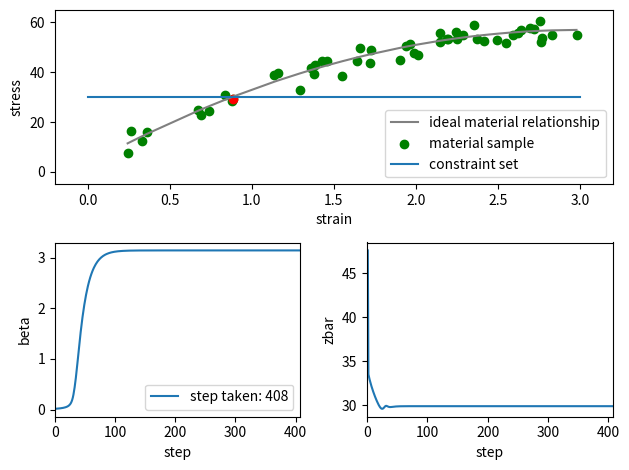
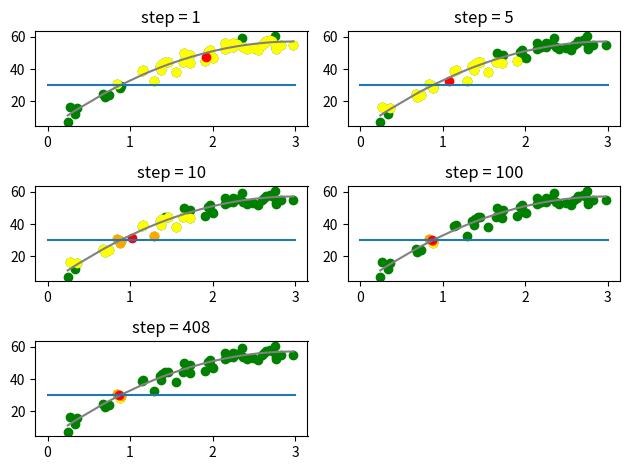

Here is the Python script that generated these plots, in order:
import matplotlib.pyplot as plt
import numpy as np


#the assumed linear material relationship with additive gaussian noise
def f(stress, noise_level = 3):
    noise = noise_level * np.random.normal()
    #strain_law = k*stress[0] #linear
    #strain_law = 50 - 49/(1 + (stress[0]/1.5)** 7) #sigmoid shape
    strain_law = 3 + 36*stress[0] - 6*stress[0]**2 #parabolic shape
    strain_noise = strain_law + noise
    return strain_noise

def norm(z):
    [epsilon, sigma] = z
    norm =  (0.5 * C * (epsilon)**2 + 0.5/C * (sigma)**2)**0.5
    return norm

def nearest(epsilon, sigma, E):
    mindist = norm(E[:,-1]-[epsilon, sigma])
    index = -1
    for i in range(np.size(y_sample)-1):
        dist = norm(E[:,i]-[epsilon, sigma])
        if dist < mindist :
            index = i
            mindist = dist
    return index

def maxent_iteration(E,n,beta_k,z_k,):
    #calculate p_k
    c_k1 = np.array([ np.exp(-beta_k*norm(z_k-E[:,i])**2) for i in range(n)]) #shape: length n array
    Z_k1 = np.sum(c_k1) #a scalar
    p_k1 = np.array([ c_k1[i]/Z_k1 for i in range(n)])    #shape: length n array

    #break if Z_k is nan
    if (p_k1!=p_k1).any():
        p_k1 = p_k_previous
        return 0

    z_k1_bar = np.sum(np.array([p_k1[i]*E[:,i] for i in range(n)]),axis = 0)   # a vector

    #calculate u_k1, eta_k1, beta_k1
    u_k1 = L0 * z_k1_bar[0] + f/k_spring
    eta_k1 = 1/C *(f/A - z_k1_bar[1])
    beta_k1_tilda = ( np.sum( np.array([ p_k1[i]*norm(E[:,i]-z_k1_bar)**2 for i in range(n)]) ) )**(-1)
    beta_k1 = beta_k1_tilda * anneal_rate + (1-anneal_rate) * beta_k

    epsilon_k1 = 1/L0 * (u_k1 - f/k_spring)
    sigma_k1 = z_k1_bar[1] + eta_k1 * C/L0
    z_k1 = np.array([epsilon_k1,sigma_k1])

    return [z_k1,z_k1_bar,beta_k1,p_k1]

def min_distantce():
    
    '''
    # (II): distance minimization
    k = 0
    inital = np.random.randint(np.size(y_sample),size = (1))
    strain0 = E[0][inital][0]
    stress0 = E[1][inital][0]
    stress_k = stress0
    strain_k = strain0
    stress_k1 = 0
    strain_k1 = 0
    flag = True


    #in the simple bar spring case no iteration is needed at all, the algorithm can find the nearest in one go easily
    while (flag and k<5):
        #find corresponding phase point satisfying constraint set through u and eta
        u_k = strain_k * L0 + f/k_spring
        eta_k = 1/C *(f/A - stress_k)

        strain_k_constraint = 1/L0 * (u_k - f/k_spring)
        stress_k_constraint = stress_k + C* 1/L0 * eta_k

        #locate state assignment
        index = nearest(strain_k_constraint,stress_k_constraint,E)
        strain_k1 = E[0][index]
        stress_k1 = E[1][index]

        if ([strain_k,stress_k] != [strain_k1,stress_k1]):
            flag = True
            strain_k = strain_k1
            stress_k = stress_k1
            print('k = ',k,strain_k,stress_k)
            print('k+1: ',strain_k1,stress_k1)
        else:
            flag = False
        k +=1
    '''
    return 0

def  result_plot(ax,ax2,ax3):
    #plot the ideal material realtionship and sample points
    ax.plot(x, y_ideal,c = 'gray',label = 'ideal material relationship')
    ax.scatter(x,y_sample,c = 'green',label = 'material sample')
    ax.scatter(z_result[0],z_result[1],c = 'red')
    ax.set_xlabel('strain')
    ax.set_ylabel('stress')

    #the ideal constraint set, from stress = k*x0 on y axis to strain = x0, on x axis， given a spring constant k_spring and force f
    k_spring = 20

    x_constraint = np.linspace(0,3,10)
    y_constraint = f/A* np.ones(10)
    ax.plot(x_constraint, y_constraint, label = 'constraint set')

    ax.set_ylim([-5, 65])
    ax.set_xlim([-0.2,3.2])
    ax.legend()

    legend2 = 'step taken: '+str(len(beta))
    ax2.plot(np.linspace(1,len(beta),len(beta)),beta,label = legend2)
    ax2.set_xlim([0,len(beta)])
    #ax2.set_ylim([0,5])
    ax2.set_xlabel('step')
    ax2.set_ylabel('beta')
    ax2.legend()

    ax3.plot(np.linspace(1,len(zbar),len(zbar)),zbar)
    ax3.set_xlim([0,len(zbar)])
    ax3.set_xlabel('step')
    ax3.set_ylabel('zbar')
    plt.tight_layout()
    return fig


def plot_evolution(E,y_ideal,p_log,zbar_log):
    fig = plt.figure()
    m = np.shape(p_log)[0]
    step = [1,5,10,100,500,1000,2000,5000]
    step = step[:m-1]+[len(beta)]
    for i in range(m):
        
        ax1 = fig.add_subplot((m+1)//2, 2, i+1)

        p_yellow = probabilitycheck(p_log[i],0.01) #return the value of desired data points
        p_orange = probabilitycheck(p_log[i], 0.1)
        ax1.plot(E[0,:], y_ideal,c = 'gray',label = 'ideal material relationship')
        ax1.scatter(E[0,:], E[1,:],c = 'green',label = 'material sample')
        ax1.scatter(p_yellow[:,0],p_yellow[:,1],c = 'yellow')
        ax1.scatter(p_orange[:,0],p_orange[:,1],c = 'orange')
        ax1.scatter(zbar_log[i,0],zbar_log[i,1],c = 'red')
        ax1.title.set_text('step = '+str(step[i]))
        ax1.plot(np.linspace(0,3,10), f/A* np.ones(10), label = 'constraint set')
    plt.tight_layout()

    return 0

def probabilitycheck(p_log,threshold):
    Plarge = np.empty([0,2])
    for i in range(n):
        if p_log[i]>threshold:
            Plarge = np.append(Plarge,np.array([E[:,i]]),axis = 0)
    return Plarge


#initialize random samples
n = 50
x = np.sort(3*np.random.rand(n)).reshape(-1,1)
noise_level = 3
y_sample = np.array([f(stress,noise_level) for stress in x])
y_ideal = np.array([f(stress,0) for stress in x])
E = np.stack((x.reshape(-1), y_sample))

#set some constants
L0 = 1
A = 1
C = 1
f = 30
k_spring = 30
anneal_rate = 0.1

# (I): simulated annealing
#initialize z, z_bar, beta
z_k_bar = 1/n * np.sum(E,axis = 1)
z_k = z_k_bar
z_k1 = z_k
beta_k1 = 1/(1/n * sum([norm(E[:,i]-z_k_bar)**2 for i in range(n)]))

#iteration step
k = 0
flag = True
beta = np.array([])
zbar = np.array([])
p_k_previous = np.array([])
p_log = np.empty([0,n])
zbar_log = np.empty([0,2])

while (flag and k<5000):
    
    k1result = maxent_iteration(E,n,beta_k1,z_k1)
    if k1result != 0:
        [z_k1,z_k1_bar,beta_k1,p_k1] = k1result
    else:
        break

    beta = np.append(beta,beta_k1)
    zbar = np.append(zbar,z_k1_bar[1])

    #test for convergence
    if (z_k==z_k1).all():
        flag = False
    else:
        z_k = z_k1
        k += 1
    if ( np.array([k]*8) ==np.array([1,5,10,100,500,1000,2000,5000])).any():
        p_log = np.append(p_log,[p_k1],axis=0)
        zbar_log = np.append(zbar_log,[z_k1_bar],axis = 0)
min_distantce()

p_log = np.append(p_log,[p_k1],axis=0)
zbar_log = np.append(zbar_log,[z_k1_bar],axis = 0)
z_result = E[:,nearest(z_k1[0],z_k1[1],E)]

# (III): result demonstration
fig = plt.figure()
ax = fig.add_subplot(211)
ax2 = fig.add_subplot(223)
ax3 = fig.add_subplot(224)
fig = result_plot(ax,ax2,ax3)
plt.show()

plot_evolution(E,y_ideal,p_log,zbar_log)
plt.show()
